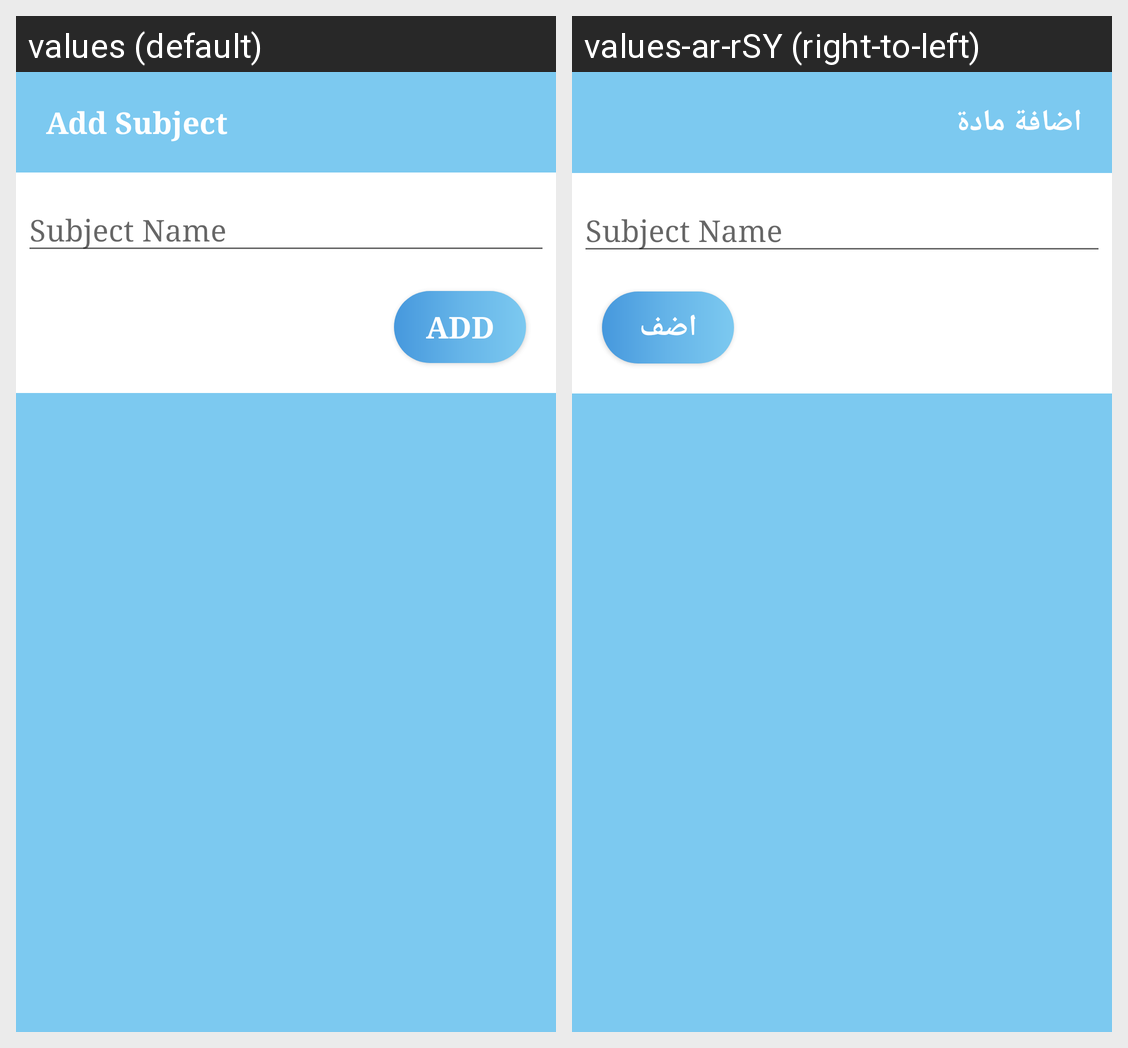

The same Android screen rendered under two of its app's locales, left to right. List the strings drawn on it with the default value and each locale's translation.
Android screen res/layout/bottom_sheet_insert_subject.xml rendered under 2 locales, left to right: values (default), values-ar-rSY (right-to-left). Device: Nexus 5 (rendered at 1080×1920; each locale shown at half size, 540×960, under a caption strip naming it); theme AppTheme.
Strings drawn on this screen, with the default value and each locale's value (text and hints the layout hard-codes, and strings that could not be matched under every locale, appear in the picture but are not listed):

add_subject
  values: Add Subject
  values-ar-rSY: اضافة مادة

add
  values: Add
  values-ar-rSY: اضف
